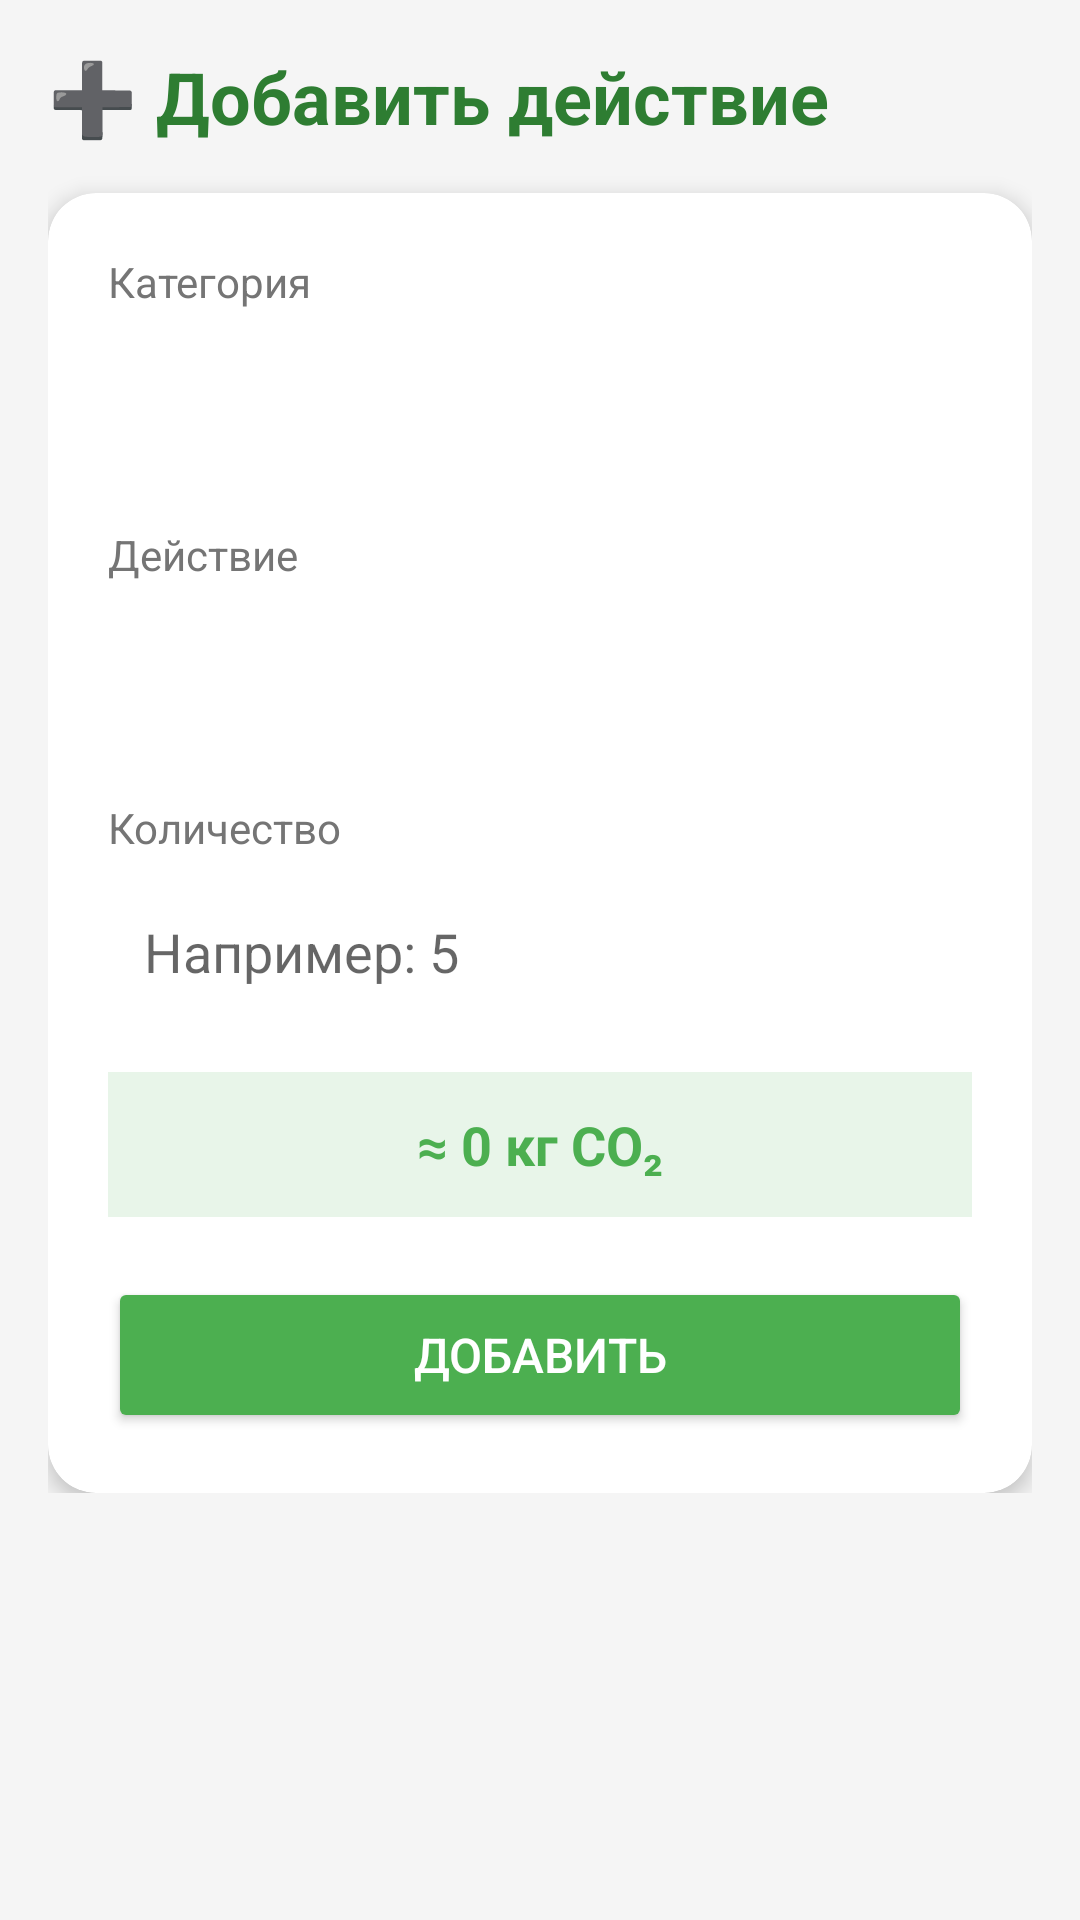

The Android layout XML behind this screen, and the referenced resources:
<!-- AndroidManifest.xml: application theme Theme.EcoTracker -->
<!-- res/layout/fragment_actions.xml -->
<?xml version="1.0" encoding="utf-8"?>
<ScrollView xmlns:android="http://schemas.android.com/apk/res/android"
    xmlns:app="http://schemas.android.com/apk/res-auto"
    android:layout_width="match_parent"
    android:layout_height="match_parent"
    android:background="#F5F5F5">

    <LinearLayout
        android:layout_width="match_parent"
        android:layout_height="wrap_content"
        android:orientation="vertical"
        android:padding="16dp">

        <TextView
            android:layout_width="wrap_content"
            android:layout_height="wrap_content"
            android:text="➕ Добавить действие"
            android:textSize="24sp"
            android:textStyle="bold"
            android:textColor="#2E7D32"
            android:layout_marginBottom="16dp" />

        <androidx.cardview.widget.CardView
            android:layout_width="match_parent"
            android:layout_height="wrap_content"
            app:cardCornerRadius="16dp"
            app:cardElevation="4dp">

            <LinearLayout
                android:layout_width="match_parent"
                android:layout_height="wrap_content"
                android:orientation="vertical"
                android:padding="20dp">

                <TextView
                    android:layout_width="wrap_content"
                    android:layout_height="wrap_content"
                    android:text="Категория"
                    android:textSize="14sp"
                    android:textColor="#757575"
                    android:layout_marginBottom="8dp" />

                <Spinner
                    android:id="@+id/sp_cat"
                    android:layout_width="match_parent"
                    android:layout_height="48dp"
                    android:layout_marginBottom="16dp"
                    android:background="@drawable/spinner_background" />

                <TextView
                    android:layout_width="wrap_content"
                    android:layout_height="wrap_content"
                    android:text="Действие"
                    android:textSize="14sp"
                    android:textColor="#757575"
                    android:layout_marginBottom="8dp" />

                <Spinner
                    android:id="@+id/sp_act"
                    android:layout_width="match_parent"
                    android:layout_height="48dp"
                    android:layout_marginBottom="16dp"
                    android:background="@drawable/spinner_background" />

                <TextView
                    android:layout_width="wrap_content"
                    android:layout_height="wrap_content"
                    android:text="Количество"
                    android:textSize="14sp"
                    android:textColor="#757575"
                    android:layout_marginBottom="8dp" />

                <EditText
                    android:id="@+id/et_qty"
                    android:layout_width="match_parent"
                    android:layout_height="48dp"
                    android:inputType="numberDecimal"
                    android:hint="Например: 5"
                    android:padding="12dp"
                    android:background="@drawable/edittext_background"
                    android:layout_marginBottom="16dp" />

                <TextView
                    android:id="@+id/tv_estimate"
                    android:layout_width="match_parent"
                    android:layout_height="wrap_content"
                    android:text="≈ 0 кг CO₂"
                    android:textSize="18sp"
                    android:textStyle="bold"
                    android:textColor="#4CAF50"
                    android:gravity="center"
                    android:padding="12dp"
                    android:background="#E8F5E9"
                    android:layout_marginBottom="20dp" />

                <Button
                    android:id="@+id/btn_add"
                    android:layout_width="match_parent"
                    android:layout_height="52dp"
                    android:text="Добавить"
                    android:textSize="16sp"
                    android:textColor="@android:color/white"
                    android:backgroundTint="#4CAF50" />

            </LinearLayout>
        </androidx.cardview.widget.CardView>

    </LinearLayout>
</ScrollView>
<!-- resources referenced by this layout -->
<resources>
  <style name="Theme.EcoTracker" parent="Theme.MaterialComponents.DayNight.NoActionBar">
          <item name="colorPrimary">@color/green_primary</item>
          <item name="colorPrimaryVariant">@color/green_light</item>
          <item name="colorOnPrimary">@color/white</item>
          <item name="android:statusBarColor">@color/green_primary</item>
      </style>
  <color name="green_primary">#2E7D32</color>
  <color name="green_light">#4CAF50</color>
  <color name="white">#FFFFFFFF</color>
</resources>
